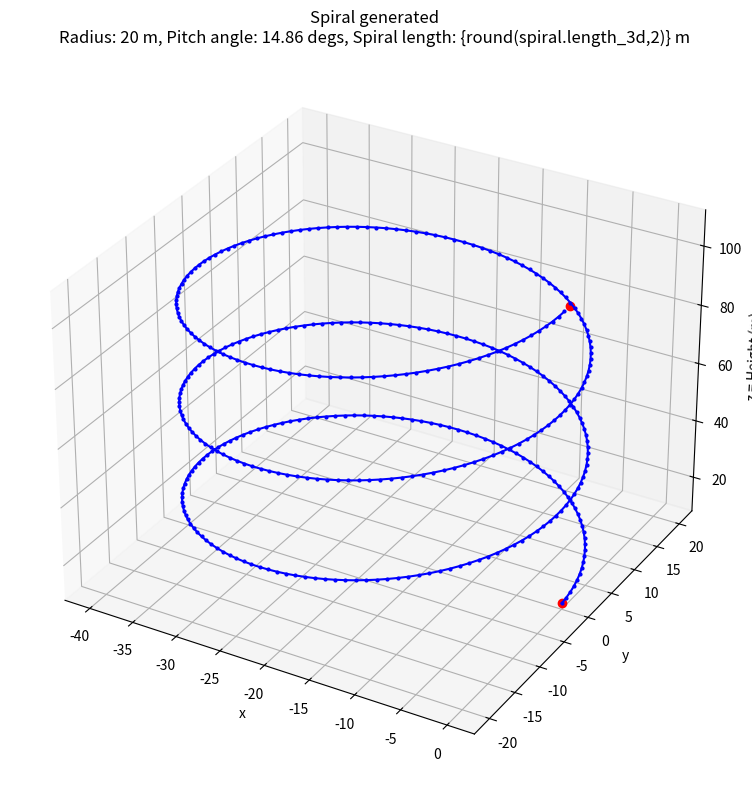

This figure's Python source:
# Creating spirals
"""
Script used to create and sample spirals for the creation of
efficient flight paths.
[redacted]
Last updated 23/4/21
"""

import math
import numpy as np

class Spiral:
    """
    Spiral class used to store all parameters that make a required spiral
    """
    def __init__(self,start,end,height,radius,pitch_angle,rotations):
        self.start = start                                          # Start point as a tuple
        self.end = end                                              # End point as a tuple
        self.length = math.pi * radius * 2 * rotations              # Calculate the 2D length of the spiral
        self.length_3d = math.sqrt(self.length*self.length + height*height)     # Calculate the 3D length of the spiral
        self.height = height                                        # Height of spiral
        self.radius = radius                                        # Radius of spiral
        self.pitch_angle = pitch_angle                              # Pitch angle of the spiral
        self.rotations = rotations                                  # Number of complete rotations in the spiral
        self.energy = None                                          # Relative energy required to complete the spiral

    def get_energy(self,uav_mass):
        """
        Get the relative energy required to complete the spiral
        Params:
            uav_mass - Mass of the UAV in Kg 
        Return:
            Energy
        """
        if self.energy is None:
            self.energy = self.get_length3d() * uav_mass * 9.81 * self.height
        return self.energy

    def get_length(self):
        return self.length
        
    def get_length3d(self):
        return self.length_3d

def create_spiral(start,height,min_turn_rad, max_incline_angle):
    """
    Create spiral object used to create helical path
    """
    circumference = 2 * math.pi * min_turn_rad                                      # Calculate the circumference of a single 
    height_per_rotation = math.tan(math.radians(max_incline_angle)) * circumference # Calculate the height of each rotation
    number_of_rotations = height/height_per_rotation                # Calculate the number of full rotations required
    pitch_angle = max_incline_angle
    if number_of_rotations % 1 > 0:                                 # If the number of rotations is not an integer
        number_of_rotations = int(number_of_rotations + 1)          # Truncate the decimals
        height_per_rotation = height/number_of_rotations            # Update new height
        pitch_angle = math.atan(height_per_rotation/circumference)  # Update the pitch angle

    length = circumference*number_of_rotations                      # Calculate the entire length of the spiral path
    end = [start[0],start[1],start[2]+height,start[3]]              # Set the end path
    spiral = Spiral(start,end,height,min_turn_rad,pitch_angle,number_of_rotations)  # Create new spiral object
    return spiral


def get_coords(points, angle,center_point,height,radius):
    """
    Function used to print the sampled coordinates of the spiral
    Parameters
        points - Array of points on sapled spiral
        angle - Current heading angle of the points
        center_point - The center point of the spiral
        height - Current height of the sample point
        radius - Radius of the spiral
    Return
        points - The appended points array
    """
    # Calculate the sampled point of the spiral
    point = [center_point[0] + radius*math.cos(angle),
            center_point[1] + radius*math.sin(angle),height]
    points.append(point)    # Append the new point to the list of sampled points
    return points
    

def sample_spiral(spiral, step_size):
    """
    Function used to sample a spiral object
    Parameters
        spiral - A constructed spiral to be sampled
        step_size - The desired step size in metres
    Returns
        points - The list of sampled points
    """
    points = []                                 # Initialise list of sampled points as empty
    circumference = 2*math.pi*spiral.radius     # Calculate the circumference of a flat spiral
    ratio = step_size/circumference             # Calculate how large a step size is compared to the circumference
    step_angle = ratio*2*math.pi                # Calculate the difference in angle for each step


    tangent_angle = spiral.start[3] + math.pi/2         # Calculate the angle of the tangent
    # Calculate the center point of the spiral
    center_point = [spiral.start[0] + spiral.radius* math.cos(tangent_angle),
                    spiral.start[1] + spiral.radius*math.sin(tangent_angle)]

    # Calculate the angle of the starting point
    start_angle = math.atan2(spiral.start[1]-center_point[1],spiral.start[0]-center_point[0])

    x = 0                           # Set the total length travelled to 0
    while x < spiral.get_length():  # While the distance sampled is less than the length of the spiral
        height = spiral.start[2] + x*math.tan(spiral.pitch_angle)   # Calculate the current height of the spiral
        angle = start_angle + step_angle*x                          # Calculate the current heading angle of the spiral
        points = get_coords(points, angle,center_point,height,spiral.radius)    # Add the sampled point to the list of points
        x += step_size                                              # Add a step size to the distance travelled

    return points

if '__main__' == __name__:
    """
    Test cases for spiral class
    """
    import matplotlib.pyplot as plt

    # Test parameters
    start = (0,0,10,math.pi/2)      # Start location
    height = 100                    # Desired height
    max_incline_angle = 20          # Max incline angle in degrees
    min_turn_rad = 20               # Radius of the spiral


    spiral = create_spiral(start,height,min_turn_rad,max_incline_angle) # Create spiral object

    step_size = 1                                       # Desired sample step size
    spiral_points = sample_spiral(spiral, step_size)    # Get sampled points
    points_array = np.array(spiral_points)              # Convert to numpy array for drawing on the graph

    # Setup the figure for visualising the path
    fig = plt.figure(num=1,clear=True,figsize=(12,8))
    ax = fig.add_subplot(1,1,1,projection='3d')
    ax.set(title=f"Spiral generated\nRadius: {min_turn_rad} m, Pitch angle: {round(math.degrees(spiral.pitch_angle),2)} degs, "
                "Spiral length: {round(spiral.length_3d,2)} m",xlabel='x', ylabel='y', zlabel='z = Height (m)')

    ax.set_aspect(aspect='auto')
    fig.tight_layout()

    # Plot the sampled spiral
    plt.plot(start[0],start[1],start[2],'-ro')
    plt.plot(spiral.end[0],spiral.end[1],spiral.end[2],'-ro')
    plt.plot(points_array[:,0],points_array[:,1],points_array[:,2],'-bo',markersize=2)
    plt.show()

    print(spiral.length)